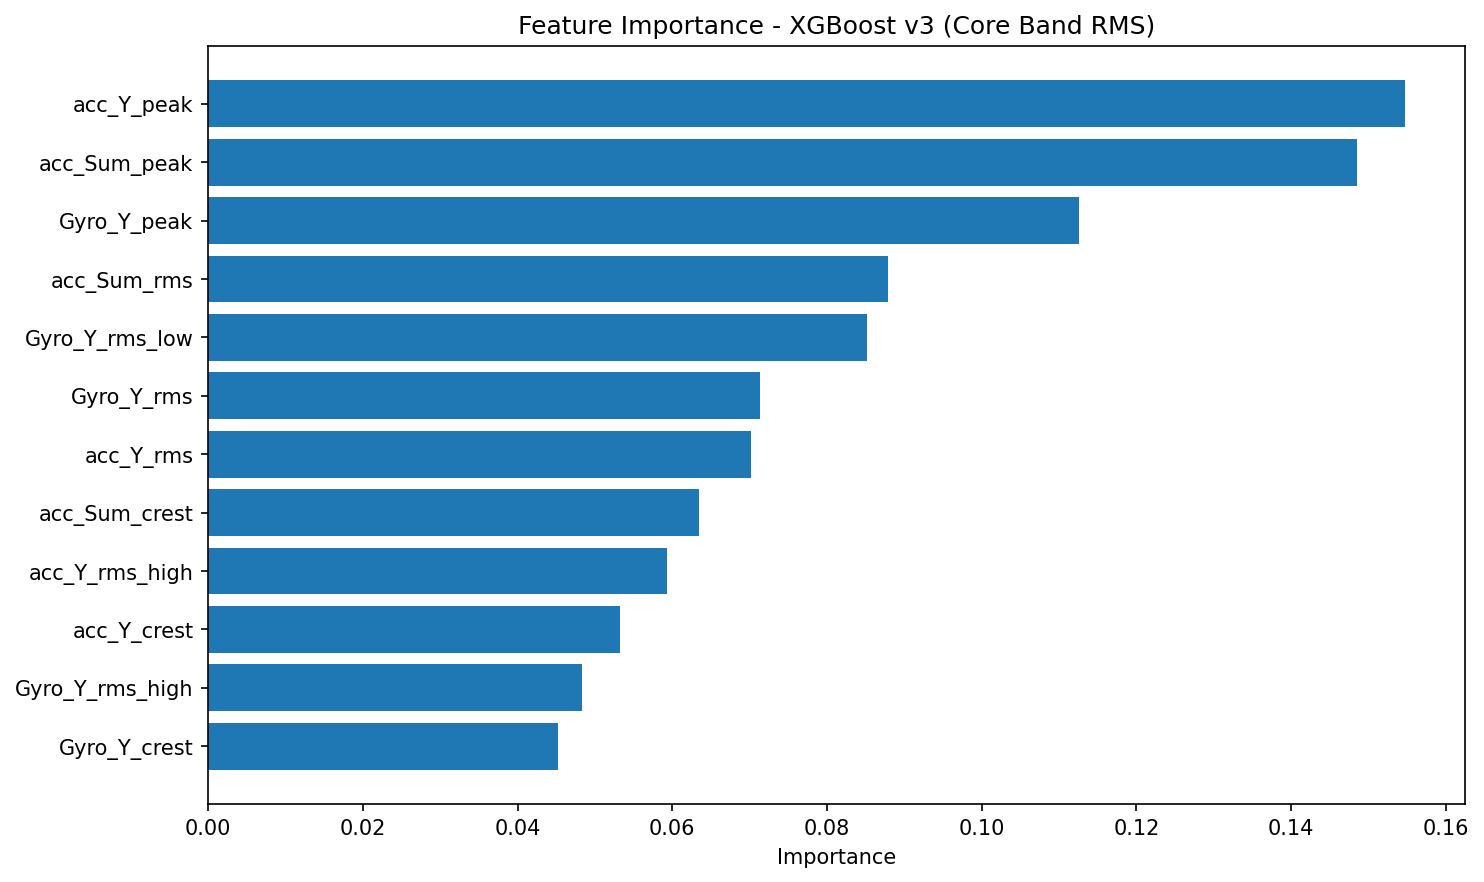

The file beside this chart, header and first rows:
feature, importance
acc_Y_peak, 0.1547
acc_Sum_peak, 0.1485
Gyro_Y_peak, 0.1126
acc_Sum_rms, 0.08787
Gyro_Y_rms_low, 0.08512
Gyro_Y_rms, 0.0714
acc_Y_rms, 0.07018
acc_Sum_crest, 0.06344
acc_Y_rms_high, 0.05932
acc_Y_crest, 0.05327
Gyro_Y_rms_high, 0.04832
Gyro_Y_crest, 0.04528
